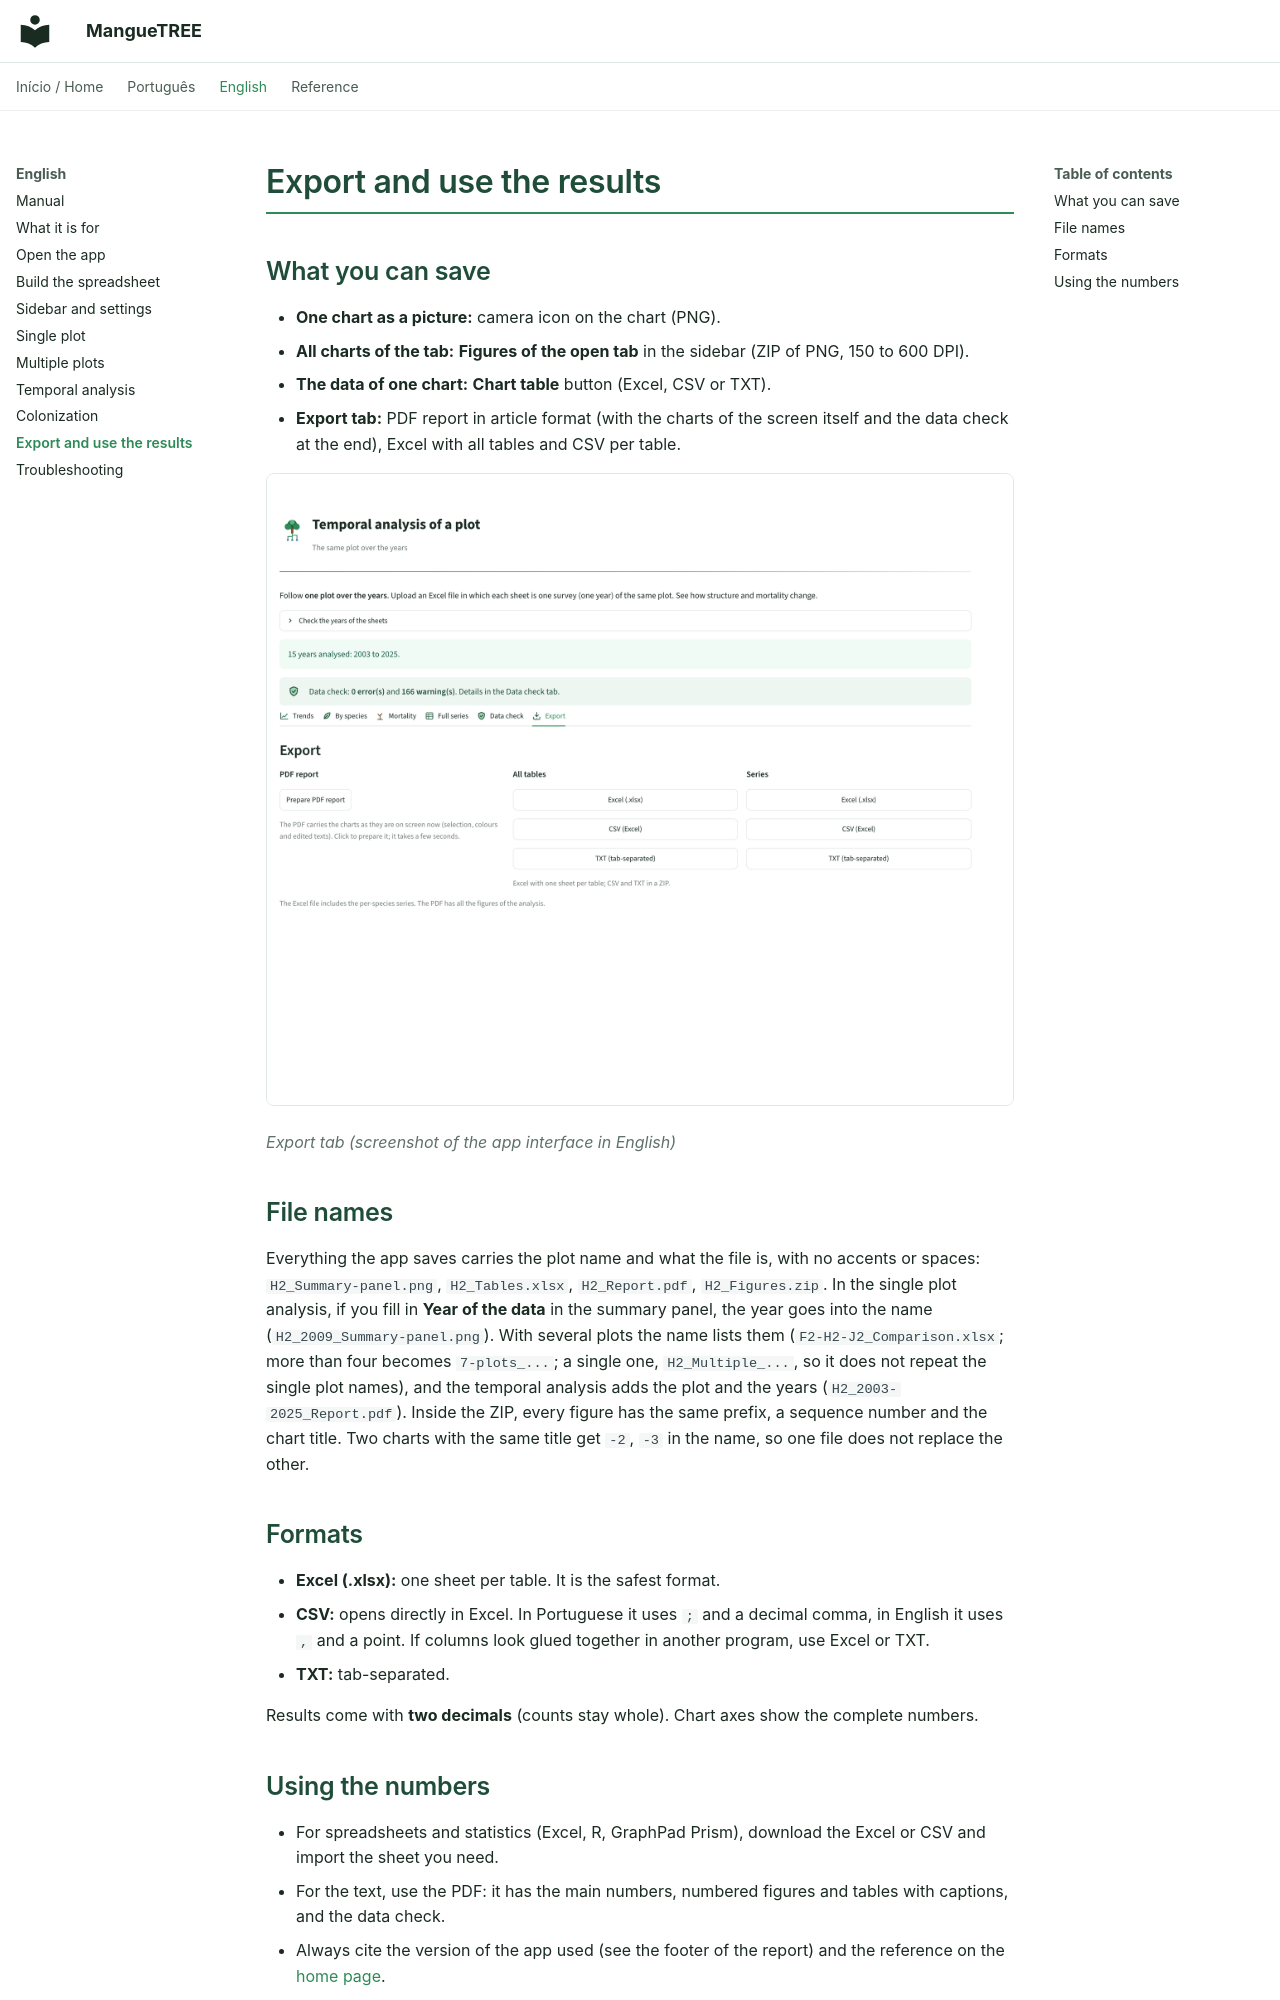

repository: luq317/MangueTREE · page: en/09-export-and-use/index.html · generator: mkdocs

# Export and use the results

## What you can save

- **One chart as a picture:** camera icon on the chart (PNG).
- **All charts of the tab:** **Figures of the open tab** in the sidebar (ZIP of PNG, 150 to 600 DPI).
- **The data of one chart:** **Chart table** button (Excel, CSV or TXT).
- **Export tab:** PDF report in article format (with the charts of the screen itself and the data check at the end), Excel with all tables and CSV per table.

![Export tab](../images/manual/17-exportar.png)

*Export tab (screenshot of the app interface in English)*


## File names

Everything the app saves carries the plot name and what the file is, with no accents or spaces: `H2_Summary-panel.png`, `H2_Tables.xlsx`, `H2_Report.pdf`, `H2_Figures.zip`. In the single plot analysis, if you fill in **Year of the data** in the summary panel, the year goes into the name (`H2_2009_Summary-panel.png`). With several plots the name lists them (`F2-H2-J2_Comparison.xlsx`; more than four becomes `7-plots_...`; a single one, `H2_Multiple_...`, so it does not repeat the single plot names), and the temporal analysis adds the plot and the years (`H2_2003-2025_Report.pdf`). Inside the ZIP, every figure has the same prefix, a sequence number and the chart title. Two charts with the same title get `-2`, `-3` in the name, so one file does not replace the other.

## Formats

- **Excel (.xlsx):** one sheet per table. It is the safest format.
- **CSV:** opens directly in Excel. In Portuguese it uses `;` and a decimal comma, in English it uses `,` and a point. If columns look glued together in another program, use Excel or TXT.
- **TXT:** tab-separated.

Results come with **two decimals** (counts stay whole). Chart axes show the complete numbers.
